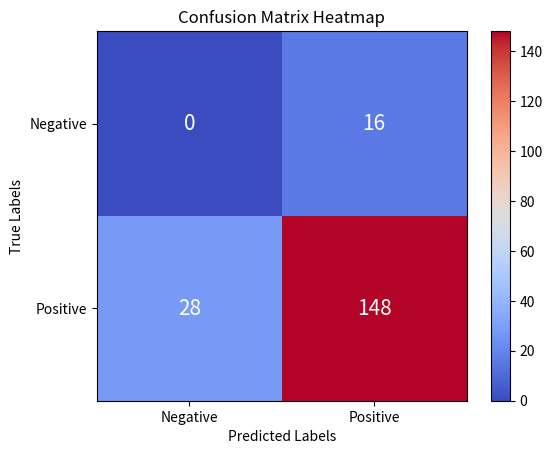

Write Python code to recreate this figure.
import numpy as np
import matplotlib.pyplot as plt

def plot_heatmap(matrix, labels):
    fig, ax = plt.subplots()
    im = ax.imshow(matrix, cmap='coolwarm', interpolation='nearest')
    cbar = ax.figure.colorbar(im, ax=ax)
    ax.set_xticks(np.arange(len(labels)))
    ax.set_yticks(np.arange(len(labels)))
    ax.set_xticklabels(labels)
    ax.set_yticklabels(labels)
    for i in range(len(labels)):
        for j in range(len(labels)):
            text = ax.text(j, i, matrix[i, j], ha='center', va='center', color='w', fontsize=15)
    ax.set_title("Confusion Matrix Heatmap")
    ax.set_xlabel("Predicted Labels")
    ax.set_ylabel("True Labels")
    plt.show()
labels = ['Negative', 'Positive']
matrix = np.array([[0, 16], [28, 148]])
plot_heatmap(matrix, labels)
